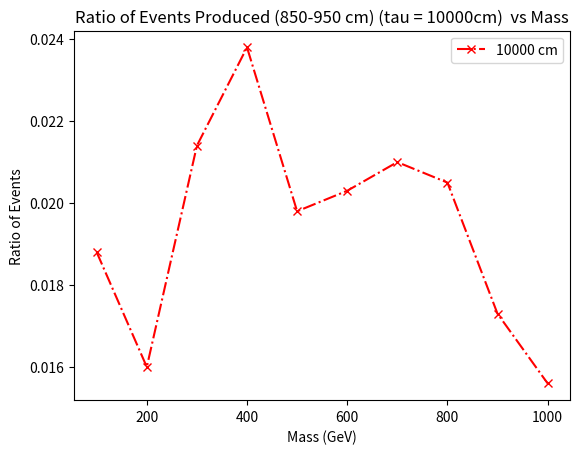

Reproduce this figure in Python.
import matplotlib.pyplot as plt

## for 100 cm
x1 = [100, 200, 300, 400, 500, 600, 700, 800, 900, 1000]
y1 = [188,160,214,238,198,203,210,205,173,156]
y1 = [element / 10000 for element in y1]
plt.plot(x1, y1,marker='x', linestyle='dashdot', color='r', label='10000 cm')



plt.title('Ratio of Events Produced (850-950 cm) (tau = 10000cm)  vs Mass')
plt.xlabel('Mass (GeV)')
plt.ylabel('Ratio of Events')
plt.legend()
plt.savefig('comp_tau_10000cm.pdf')  
plt.show()
